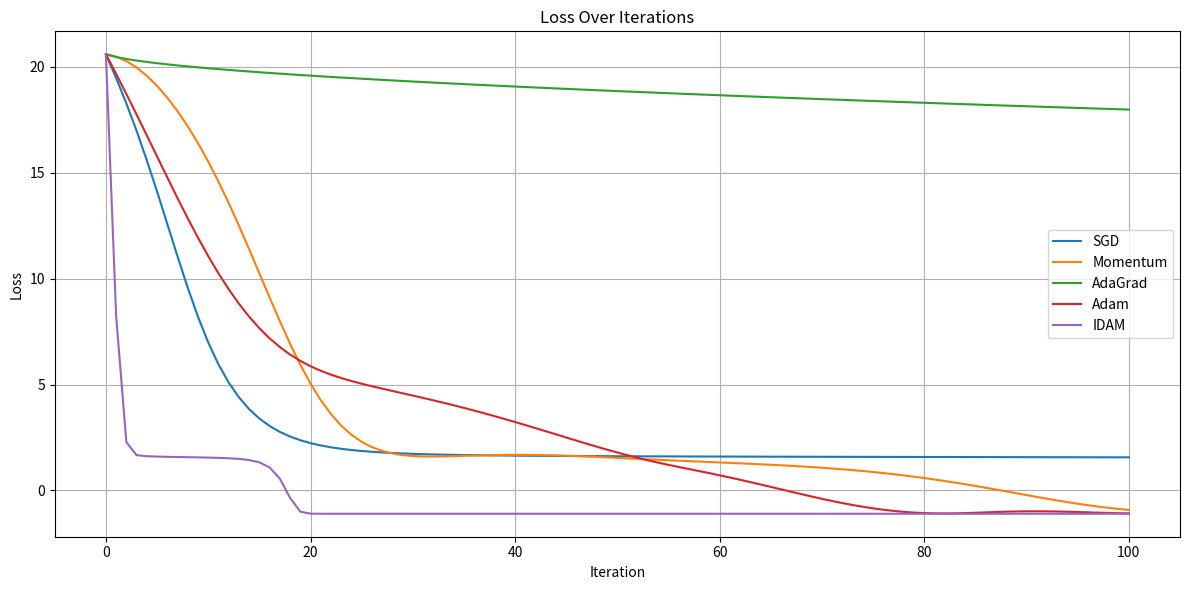
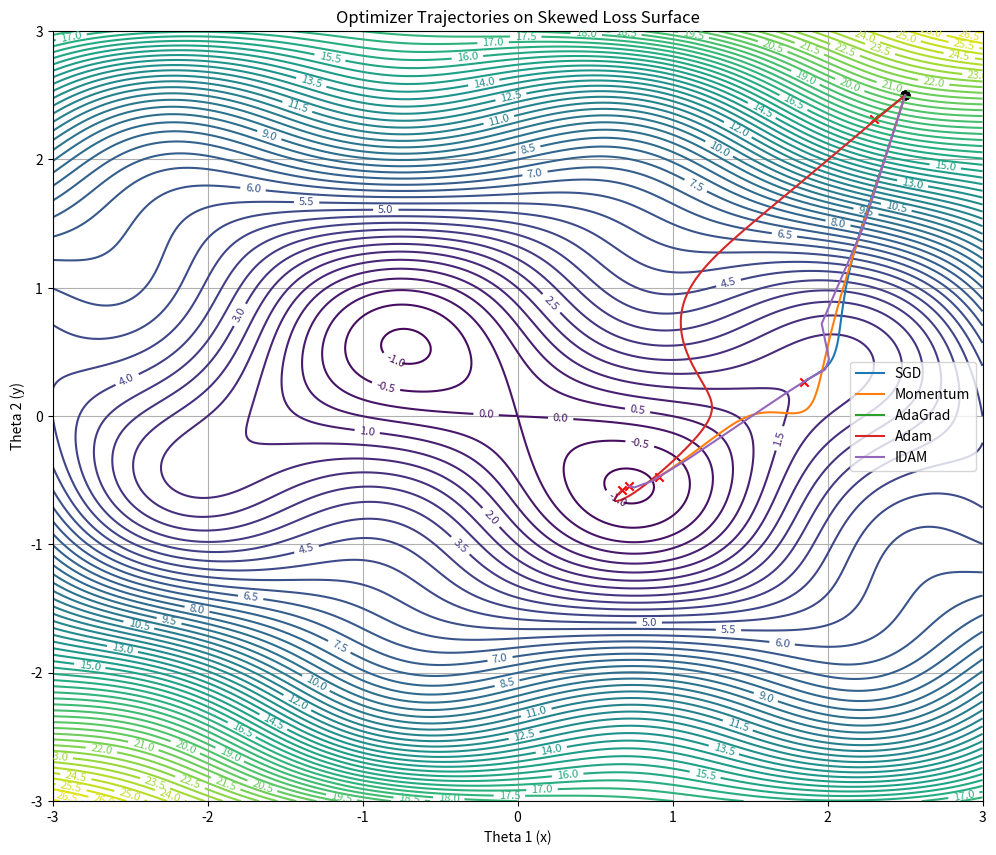

Python code for these plots, in order:
#!/usr/bin/env python
# coding: utf-8

# In[1]:


#print("hello")


# In[2]:


# [redacted]


# In[5]:


import numpy as np
import time
import pandas as pd
import matplotlib.pyplot as plt

# ----------------------------------------
# Define the loss function and gradient
# ----------------------------------------
def loss_function(theta):
    x, y = theta
    return 0.5 * x**2 + 2 * y**2 + 0.5 * x * y + 2 * np.sin(2 * x) * np.sin(2 * y)

def gradient(theta):
    x, y = theta
    dx = x + 0.5 * y + 4 * np.cos(2 * x) * np.sin(2 * y)
    dy = 4 * y + 0.5 * x + 4 * np.sin(2 * x) * np.cos(2 * y)
    return np.array([dx, dy])

# ----------------------------------------
# Optimization function
# ----------------------------------------
def optimization(methods, lr=0.01, steps=100, beta=0.9, beta_1 = 0.9, beta_2 = 0.998, alpha=0.1, eps=1e-8):
    metrics = {}
    trajectories = {}
    loss_histories = {}

    for method in methods:
        theta = np.array([2.5, 2.5])  # Starting point
        trajectory = [theta.copy()]
        m = np.zeros(2)
        v = np.zeros(2)
        G = np.zeros(2)
        theta_prev = theta.copy()
        grad_calls = 0

        start_time = time.time()

        for k in range(1, steps + 1):
            grad = gradient(theta)
            grad_calls += 1

            if method == "SGD":
                theta -= lr * grad

            elif method == "Momentum":
                m = beta * m + (1 - beta) * grad
                theta -= lr * m

            elif method == "AdaGrad":
                G += grad**2
                theta -= lr * grad / (np.sqrt(G) + eps)

            elif method == "Adam":
                m = beta_1 * m + (1 - beta_1) * grad
                v = beta_1 * v + (1 - beta_1) * grad**2
                m_hat = m / (1 - beta_2**k)
                v_hat = v / (1 - beta_2**k)
                theta -= lr * m_hat / (np.sqrt(v_hat) + eps)

            elif method == "IDAM":
                displacement = theta - theta_prev
                eta_adaptive = alpha / (np.sqrt(1 + displacement**2))
                theta_prev = theta.copy()
                theta -= eta_adaptive * grad

            trajectory.append(theta.copy())

        runtime = time.time() - start_time
        trajectories[method] = np.array(trajectory)
        losses = [loss_function(t) for t in trajectory]
        loss_histories[method] = losses
        metrics[method] = {
            "runtime_sec": runtime,
            "gradient_evals": grad_calls,
            "final_loss": losses[-1]
        }

    return metrics, trajectories, loss_histories

# ----------------------------------------
# Run the optimization and collect metrics
# ----------------------------------------
methods = ["SGD", "Momentum", "AdaGrad", "Adam", "IDAM"]
metrics, trajectories, loss_histories = optimization(methods)

# Display metrics
results_df = pd.DataFrame(metrics).T
print("\n=== Optimizer Metrics ===")
print(results_df)

# ----------------------------------------
# Plot 1: Loss over iterations
# ----------------------------------------
plt.figure(figsize=(12, 6))
for method, losses in loss_histories.items():
    plt.plot(losses, label=method)
plt.title("Loss Over Iterations")
plt.xlabel("Iteration")
plt.ylabel("Loss")
plt.legend()
plt.grid(True)
plt.tight_layout()
plt.show()

# ----------------------------------------
# Plot 2: Trajectories on loss surface
# ----------------------------------------
x_vals = np.linspace(-3, 3, 400)
y_vals = np.linspace(-3, 3, 400)
X, Y = np.meshgrid(x_vals, y_vals)
Z = loss_function([X, Y])

plt.figure(figsize=(12, 10))
contours = plt.contour(X, Y, Z, levels=60, cmap='viridis')
plt.clabel(contours, inline=True, fontsize=8)

for method, traj in trajectories.items():
    plt.plot(traj[:, 0], traj[:, 1], label=method)
    plt.scatter(traj[0, 0], traj[0, 1], color='black', marker='o')  # Start
    plt.scatter(traj[-1, 0], traj[-1, 1], color='red', marker='x')  # End

plt.title("Optimizer Trajectories on Skewed Loss Surface")
plt.xlabel("Theta 1 (x)")
plt.ylabel("Theta 2 (y)")
plt.legend()
plt.grid(True)
plt.show()


# In[ ]:




